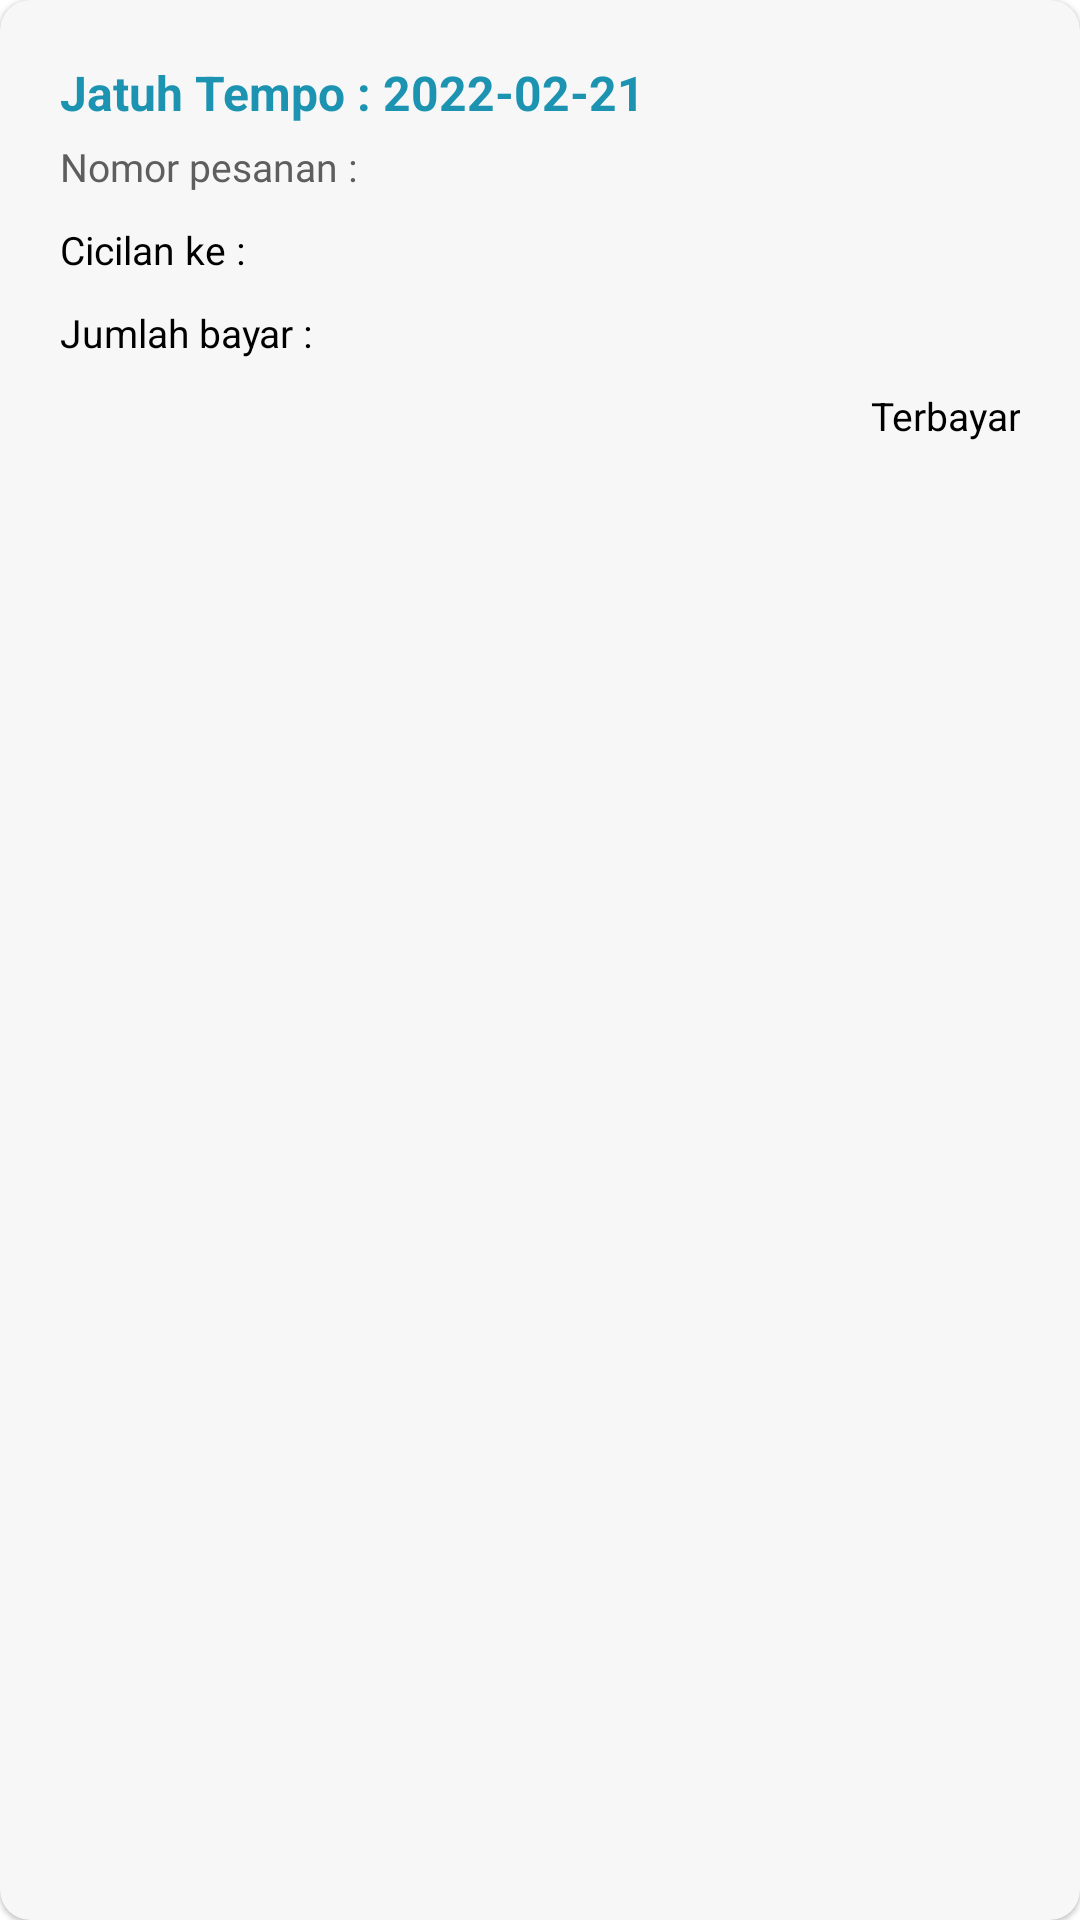

Layout XML and referenced resources for this Android screen:
<!-- AndroidManifest.xml: application theme Theme.SatelitPaint -->
<!-- res/layout/list_bayarcicilan.xml -->
<?xml version="1.0" encoding="utf-8"?>
<com.google.android.material.card.MaterialCardView xmlns:android="http://schemas.android.com/apk/res/android"
    xmlns:app="http://schemas.android.com/apk/res-auto"
    android:layout_width="match_parent"
    android:layout_height="wrap_content"
    android:layout_marginTop="10dp"
    android:background="@color/putihtulang"
    app:cardBackgroundColor="@color/hijautulang"
    app:cardCornerRadius="10dp">


    <LinearLayout
        android:layout_width="match_parent"
        android:padding="20dp"
        android:layout_height="wrap_content"
        android:orientation="vertical">

        <TextView
            android:layout_width="wrap_content"
            android:layout_height="wrap_content"
            android:text="Jatuh Tempo : 2022-02-21"
            android:id="@+id/txtjatuhtempo"
            android:textColor="@color/hijau"
            android:textSize="16dp"
            android:textStyle="bold" />

        <TextView
            android:id="@+id/txtnomorpesanan"
            android:layout_width="wrap_content"
            android:layout_height="wrap_content"
            android:layout_marginTop="5dp"
            android:fontFamily="@font/roboto_mono"
            android:text="Nomor pesanan : "
            android:textColor="@color/hitampuket"
            android:textSize="13dp" />

        <TextView
            android:id="@+id/txtcicilanke"
            android:layout_width="wrap_content"
            android:layout_height="wrap_content"
            android:layout_marginTop="10dp"
            android:text="Cicilan ke : "
            android:textColor="@color/black"
            android:textSize="13dp" />

        <TextView
            android:id="@+id/txtjumlahbayar"
            android:layout_width="wrap_content"
            android:layout_height="wrap_content"
            android:layout_marginTop="10dp"
            android:text="Jumlah bayar : "
            android:textColor="@color/black"
            android:textSize="13dp" />
        <TextView
            android:id="@+id/txtketerangan"
            android:layout_width="match_parent"
            android:gravity="end"
            android:layout_height="wrap_content"
            android:layout_marginTop="10dp"
            android:text="Terbayar"
            android:textColor="@color/black"
            android:textSize="13dp" />
    </LinearLayout>


</com.google.android.material.card.MaterialCardView>
<!-- resources referenced by this layout -->
<resources>
  <color name="black">#FF000000</color>
  <color name="hijau">#1B93B1</color>
  <color name="hijautulang">#F7F7F7</color>
  <color name="hitampuket">#5E5E5E</color>
  <color name="putihtulang">#F9F9F9</color>
  <style name="Theme.SatelitPaint" parent="Theme.MaterialComponents.DayNight.NoActionBar">
          
          <item name="colorPrimary">@color/purple_500</item>
          <item name="colorPrimaryVariant">@color/purple_700</item>
          <item name="colorOnPrimary">@color/white</item>
          
          <item name="colorSecondary">@color/teal_200</item>
          <item name="colorSecondaryVariant">@color/teal_700</item>
          <item name="colorOnSecondary">@color/black</item>
          
          <item name="android:statusBarColor" tools:targetApi="l">?attr/colorPrimaryVariant</item>
          
      </style>
  <color name="purple_500">#FF6200EE</color>
  <color name="purple_700">#FF3700B3</color>
  <color name="white">#FFFFFFFF</color>
  <color name="teal_200">#FF03DAC5</color>
  <color name="teal_700">#FF018786</color>
</resources>
